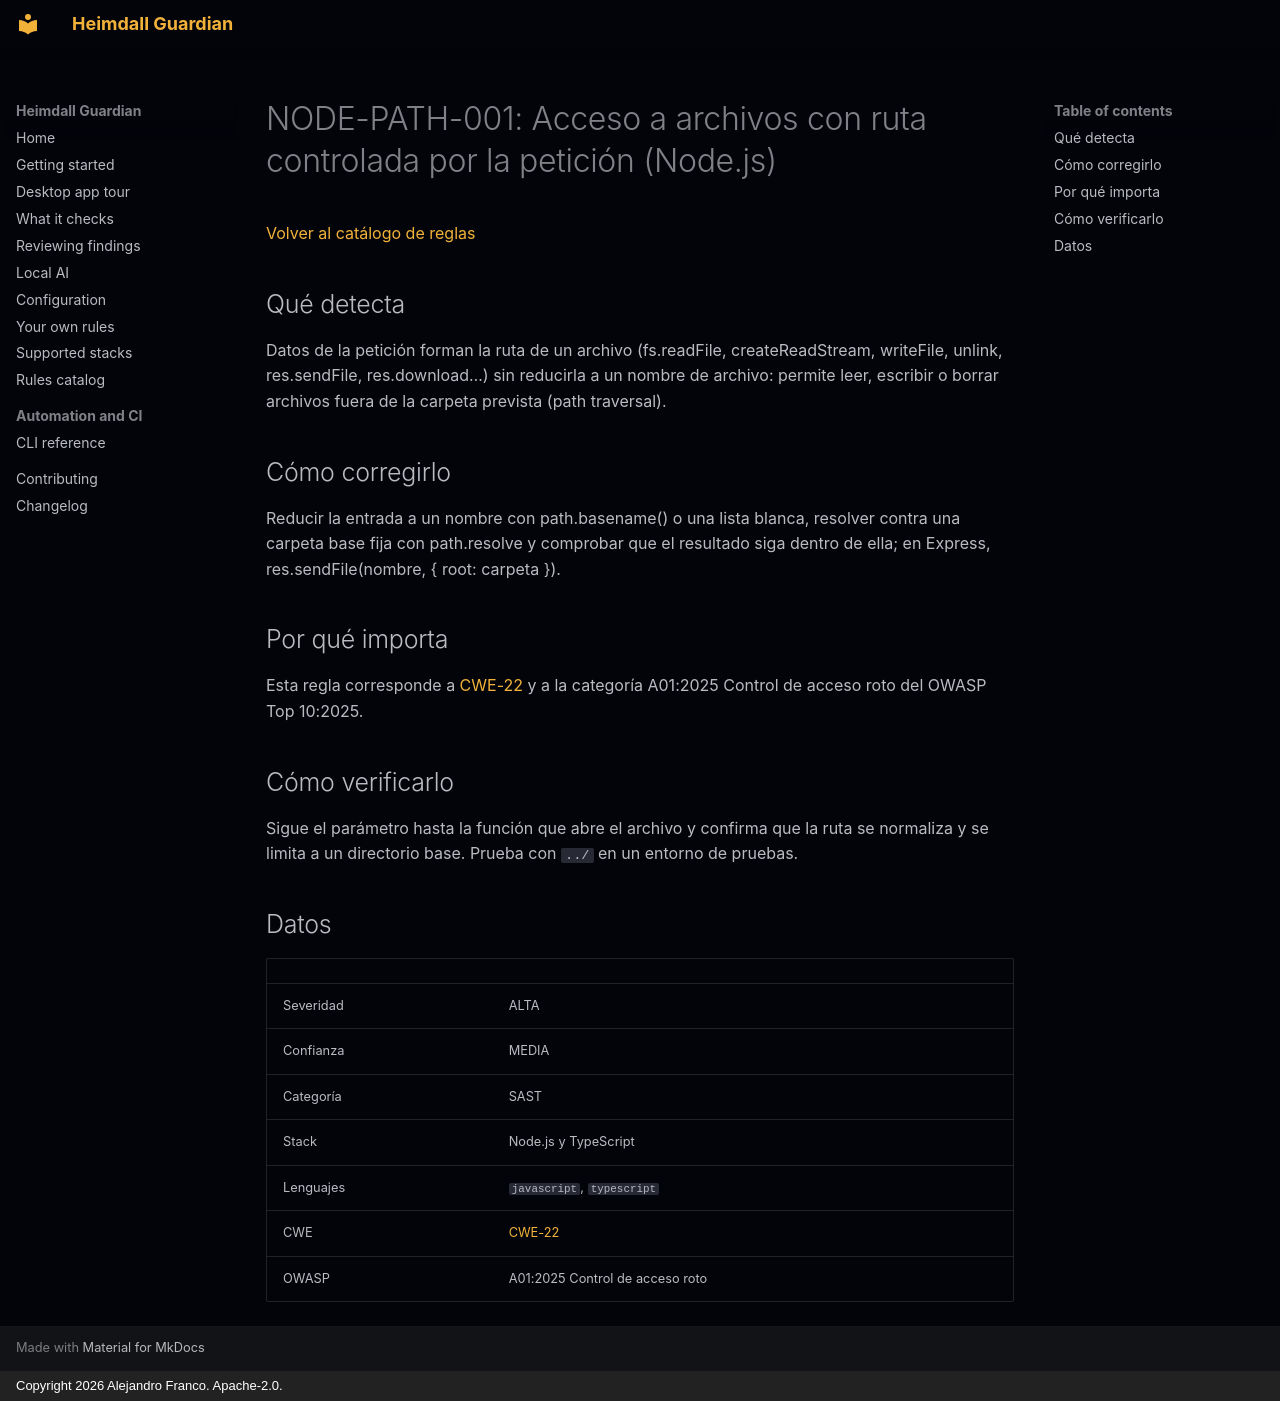

repository: jafrancov/heimdall-guardian · page: rules/NODE-PATH-001.es/index.html · generator: mkdocs · copyright: Copyright 2026 Alejandro Franco. Apache-2.0.

# NODE-PATH-001: Acceso a archivos con ruta controlada por la petición (Node.js)

[Volver al catálogo de reglas](index.es.md)

## Qué detecta

Datos de la petición forman la ruta de un archivo (fs.readFile, createReadStream, writeFile, unlink, res.sendFile, res.download…) sin reducirla a un nombre de archivo: permite leer, escribir o borrar archivos fuera de la carpeta prevista (path traversal).

## Cómo corregirlo

Reducir la entrada a un nombre con path.basename() o una lista blanca, resolver contra una carpeta base fija con path.resolve y comprobar que el resultado siga dentro de ella; en Express, res.sendFile(nombre, { root: carpeta }).

## Por qué importa

Esta regla corresponde a [CWE-22](https://cwe.mitre.org/data/definitions/22.html) y a la categoría A01:2025 Control de acceso roto del OWASP Top 10:2025.

## Cómo verificarlo

Sigue el parámetro hasta la función que abre el archivo y confirma que la ruta se normaliza y se limita a un directorio base. Prueba con `../` en un entorno de pruebas.

## Datos

| | |
|---|---|
| Severidad | ALTA |
| Confianza | MEDIA |
| Categoría | SAST |
| Stack | Node.js y TypeScript |
| Lenguajes | `javascript`, `typescript` |
| CWE | [CWE-22](https://cwe.mitre.org/data/definitions/22.html) |
| OWASP | A01:2025 Control de acceso roto |
